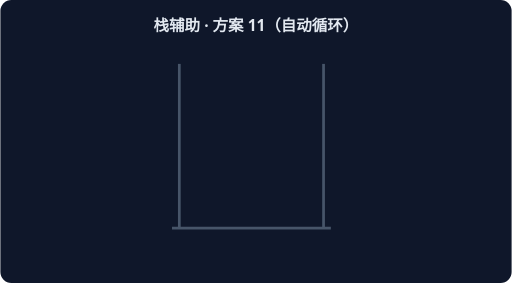
t = 0.00 s
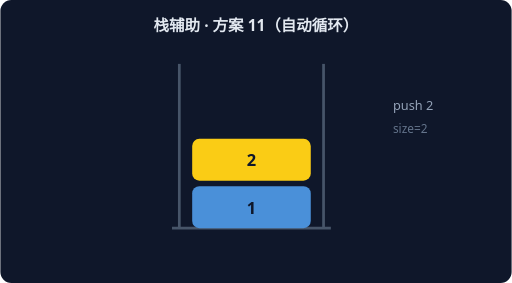
t = 1.67 s
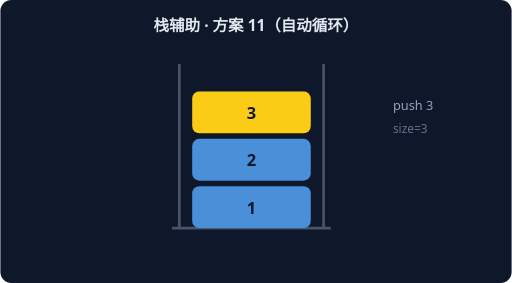
t = 3.33 s
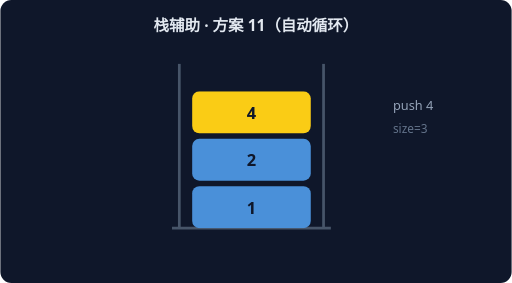
t = 5.00 s
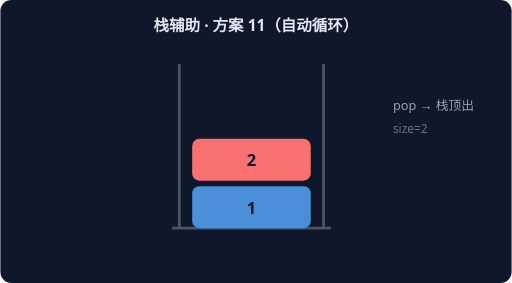
t = 6.67 s
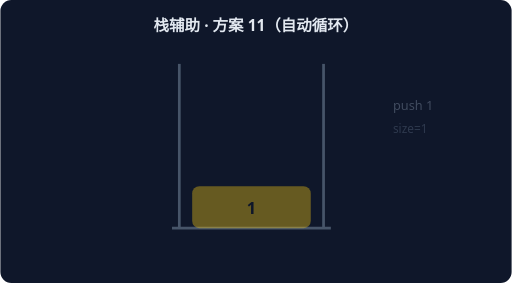
t = 8.33 s

The animated SVG that drew these frames (rendered in a browser with its animation timeline set to each time). Animation: 6 CSS @keyframes rules; frames cover the first 8.33 s, repeats indefinitely.

<svg xmlns="http://www.w3.org/2000/svg" width="560" height="310" viewBox="0 0 560 310" font-family="system-ui,sans-serif">
<rect width="560" height="310" rx="12" fill="#0F172A"/>
<text x="280" y="34" text-anchor="middle" fill="#E2E8F0" font-size="17" font-weight="600">栈辅助 · 方案 11（自动循环）</text>
<path d="M 196 250 L 196 70" stroke="#475569" stroke-width="3"/>
<path d="M 354 250 L 354 70" stroke="#475569" stroke-width="3"/>
<path d="M 188 250 L 362 250" stroke="#475569" stroke-width="3"/>
<g style="animation:sk0 7.199999999999999s linear infinite both">
<rect x="210" y="204" width="130" height="46" rx="8" fill="#FACC15"/>
<text x="275" y="234" text-anchor="middle" fill="#0F172A" font-size="18" font-weight="700">1</text>
<text x="430" y="120" fill="#94A3B8" font-size="14">push 1</text>
<text x="430" y="146" fill="#64748B" font-size="13">size=1</text>
</g>
<g style="animation:sk1 7.199999999999999s linear infinite both">
<rect x="210" y="204" width="130" height="46" rx="8" fill="#4A90D9"/>
<text x="275" y="234" text-anchor="middle" fill="#0F172A" font-size="18" font-weight="700">1</text>
<rect x="210" y="152" width="130" height="46" rx="8" fill="#FACC15"/>
<text x="275" y="182" text-anchor="middle" fill="#0F172A" font-size="18" font-weight="700">2</text>
<text x="430" y="120" fill="#94A3B8" font-size="14">push 2</text>
<text x="430" y="146" fill="#64748B" font-size="13">size=2</text>
</g>
<g style="animation:sk2 7.199999999999999s linear infinite both">
<rect x="210" y="204" width="130" height="46" rx="8" fill="#4A90D9"/>
<text x="275" y="234" text-anchor="middle" fill="#0F172A" font-size="18" font-weight="700">1</text>
<rect x="210" y="152" width="130" height="46" rx="8" fill="#4A90D9"/>
<text x="275" y="182" text-anchor="middle" fill="#0F172A" font-size="18" font-weight="700">2</text>
<rect x="210" y="100" width="130" height="46" rx="8" fill="#FACC15"/>
<text x="275" y="130" text-anchor="middle" fill="#0F172A" font-size="18" font-weight="700">3</text>
<text x="430" y="120" fill="#94A3B8" font-size="14">push 3</text>
<text x="430" y="146" fill="#64748B" font-size="13">size=3</text>
</g>
<g style="animation:sk3 7.199999999999999s linear infinite both">
<rect x="210" y="204" width="130" height="46" rx="8" fill="#4A90D9"/>
<text x="275" y="234" text-anchor="middle" fill="#0F172A" font-size="18" font-weight="700">1</text>
<rect x="210" y="152" width="130" height="46" rx="8" fill="#F87171"/>
<text x="275" y="182" text-anchor="middle" fill="#0F172A" font-size="18" font-weight="700">2</text>
<text x="430" y="120" fill="#94A3B8" font-size="14">pop → 栈顶出</text>
<text x="430" y="146" fill="#64748B" font-size="13">size=2</text>
</g>
<g style="animation:sk4 7.199999999999999s linear infinite both">
<rect x="210" y="204" width="130" height="46" rx="8" fill="#4A90D9"/>
<text x="275" y="234" text-anchor="middle" fill="#0F172A" font-size="18" font-weight="700">1</text>
<rect x="210" y="152" width="130" height="46" rx="8" fill="#4A90D9"/>
<text x="275" y="182" text-anchor="middle" fill="#0F172A" font-size="18" font-weight="700">2</text>
<rect x="210" y="100" width="130" height="46" rx="8" fill="#FACC15"/>
<text x="275" y="130" text-anchor="middle" fill="#0F172A" font-size="18" font-weight="700">4</text>
<text x="430" y="120" fill="#94A3B8" font-size="14">push 4</text>
<text x="430" y="146" fill="#64748B" font-size="13">size=3</text>
</g>
<g style="animation:sk5 7.199999999999999s linear infinite both">
<rect x="210" y="204" width="130" height="46" rx="8" fill="#4A90D9"/>
<text x="275" y="234" text-anchor="middle" fill="#0F172A" font-size="18" font-weight="700">1</text>
<rect x="210" y="152" width="130" height="46" rx="8" fill="#F87171"/>
<text x="275" y="182" text-anchor="middle" fill="#0F172A" font-size="18" font-weight="700">2</text>
<text x="430" y="120" fill="#94A3B8" font-size="14">pop → 栈顶出</text>
<text x="430" y="146" fill="#64748B" font-size="13">size=2</text>
</g>
<style>
.sk0{opacity:0} @keyframes sk0{0%{opacity:0}0.00%{opacity:0}2.50%{opacity:1}14.17%{opacity:1}16.67%{opacity:0}100%{opacity:0}}
.sk1{opacity:0} @keyframes sk1{0%{opacity:0}16.67%{opacity:0}19.17%{opacity:1}30.83%{opacity:1}33.33%{opacity:0}100%{opacity:0}}
.sk2{opacity:0} @keyframes sk2{0%{opacity:0}33.33%{opacity:0}35.83%{opacity:1}47.50%{opacity:1}50.00%{opacity:0}100%{opacity:0}}
.sk3{opacity:0} @keyframes sk3{0%{opacity:0}50.00%{opacity:0}52.50%{opacity:1}64.17%{opacity:1}66.67%{opacity:0}100%{opacity:0}}
.sk4{opacity:0} @keyframes sk4{0%{opacity:0}66.67%{opacity:0}69.17%{opacity:1}80.83%{opacity:1}83.33%{opacity:0}100%{opacity:0}}
.sk5{opacity:0} @keyframes sk5{0%{opacity:0}83.33%{opacity:0}85.83%{opacity:1}97.50%{opacity:1}100.00%{opacity:0}100%{opacity:0}}
</style></svg>
